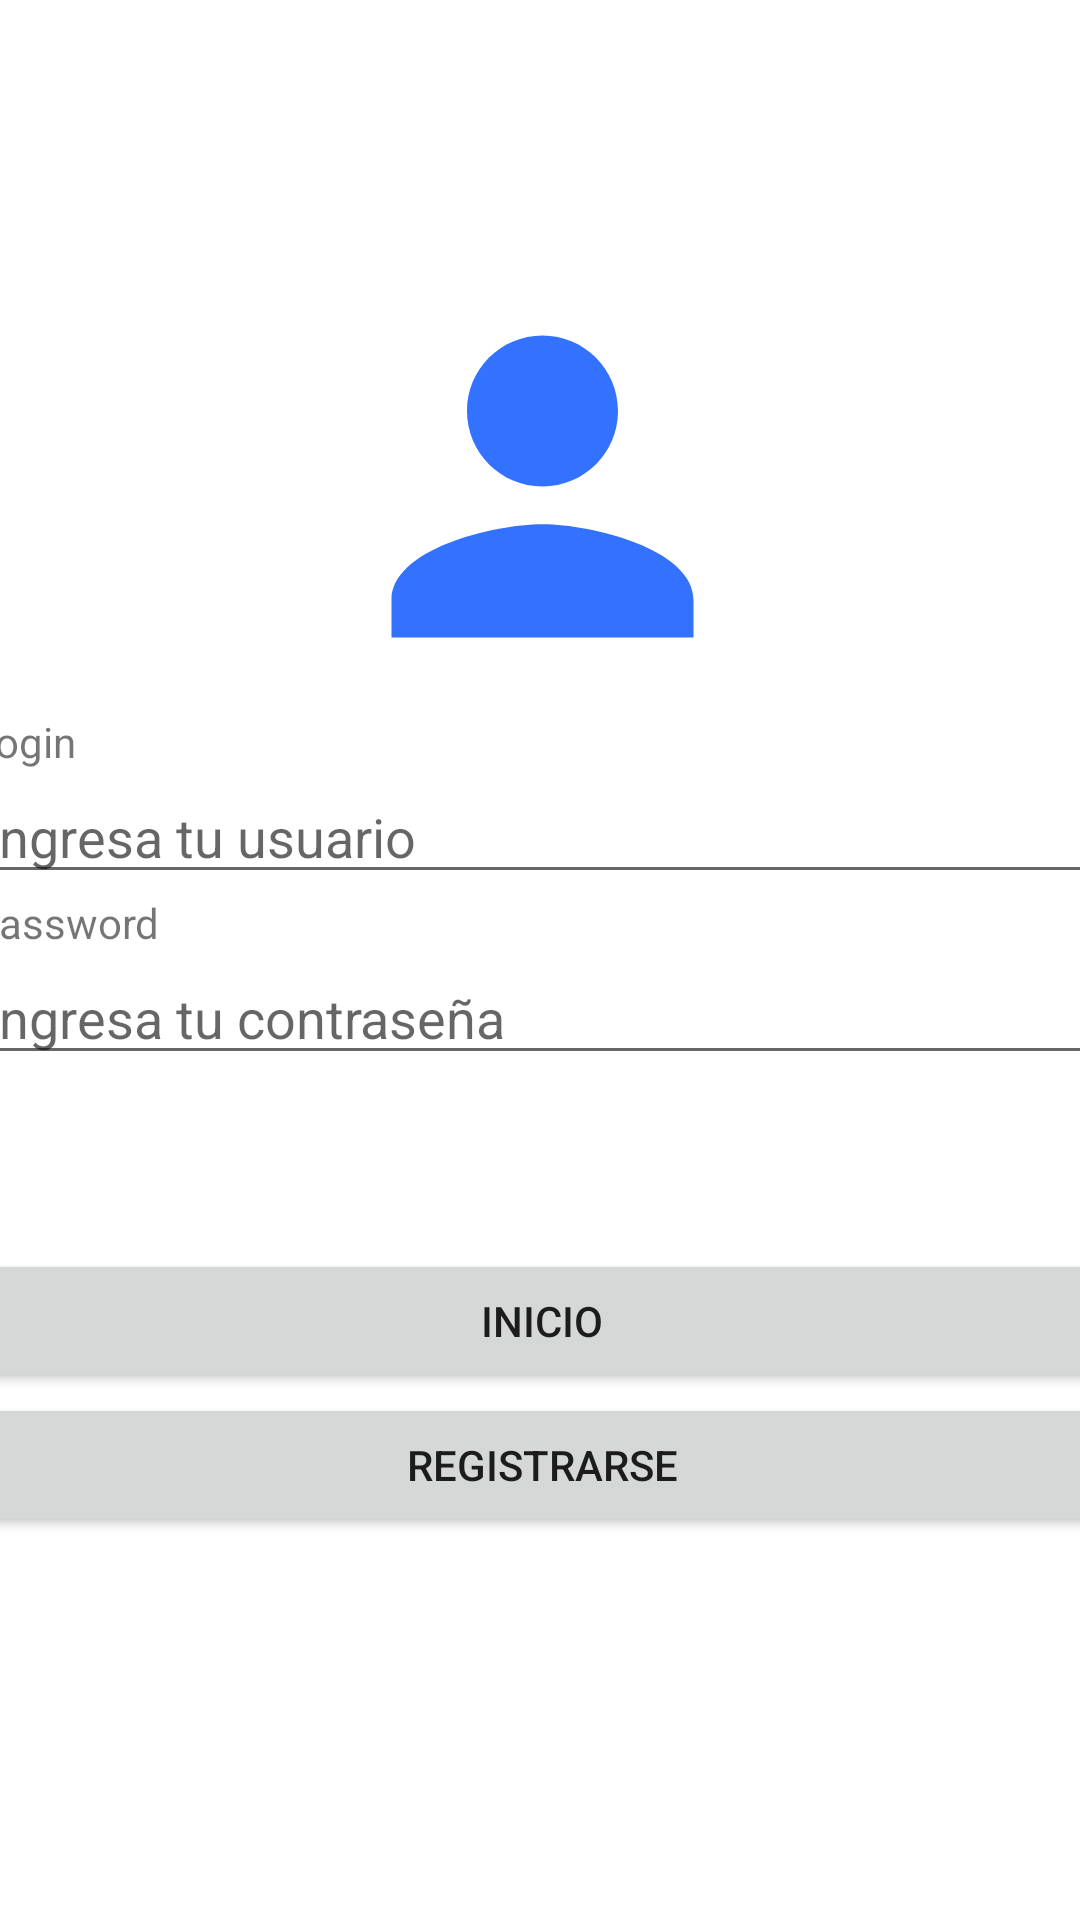

Layout XML and referenced resources for this Android screen:
<!-- AndroidManifest.xml: application theme Theme.Ejercicio_sesion_14 -->
<!-- res/layout/activity_main.xml -->
<?xml version="1.0" encoding="utf-8"?>
<androidx.constraintlayout.widget.ConstraintLayout xmlns:android="http://schemas.android.com/apk/res/android"
    xmlns:app="http://schemas.android.com/apk/res-auto"
    xmlns:tools="http://schemas.android.com/tools"
    android:layout_width="match_parent"
    android:layout_height="match_parent"
    android:layout_centerInParent="false"
    android:layout_centerHorizontal="false"
    android:layout_centerVertical="false"
    android:clipToPadding="false"
    android:textAlignment="center"
    tools:context=".MainActivity">

    <LinearLayout
        android:id="@+id/linearLayout"
        android:layout_width="380dp"
        android:layout_height="496dp"
        android:orientation="vertical"
        app:layout_constraintBottom_toBottomOf="parent"
        app:layout_constraintEnd_toEndOf="parent"
        app:layout_constraintHorizontal_bias="0.487"
        app:layout_constraintStart_toStartOf="parent"
        app:layout_constraintTop_toTopOf="parent"
        app:layout_constraintVertical_bias="0.602">

        <ImageView
            android:id="@+id/imageView"
            android:layout_width="match_parent"
            android:layout_height="151dp"
            android:textAlignment="center"
            app:srcCompat="@drawable/ic_baseline_person_24" />

        <TextView
            android:id="@+id/textView5"
            android:layout_width="match_parent"
            android:layout_height="wrap_content"
            android:text="Login" />

        <EditText
            android:id="@+id/txtUsuario"
            android:layout_width="match_parent"
            android:layout_height="wrap_content"
            android:ems="10"
            android:hint="Ingresa tu usuario"
            android:inputType="textPersonName" />

        <TextView
            android:id="@+id/textView6"
            android:layout_width="match_parent"
            android:layout_height="wrap_content"
            android:text="Password" />

        <EditText
            android:id="@+id/txtPassword"
            android:layout_width="match_parent"
            android:layout_height="wrap_content"
            android:ems="10"
            android:hint="Ingresa tu contraseña"
            android:inputType="textPassword" />

        <Space
            android:layout_width="match_parent"
            android:layout_height="58dp" />

        <Button
            android:id="@+id/btnInicio"
            android:layout_width="match_parent"
            android:layout_height="wrap_content"
            android:onClick="Consulta"
            android:text="Inicio" />

        <Button
            android:id="@+id/btnRegistro"
            android:layout_width="match_parent"
            android:layout_height="wrap_content"
            android:onClick="Registro"
            android:text="Registrarse" />
    </LinearLayout>

</androidx.constraintlayout.widget.ConstraintLayout>
<!-- resources referenced by this layout -->
<resources>
  <!-- drawable ic_baseline_person_24 (drawable) -->
  <vector android:height="24dp" android:tint="#3371FF"
      android:viewportHeight="24" android:viewportWidth="24"
      android:width="24dp" xmlns:android="http://schemas.android.com/apk/res/android">
      <path android:fillColor="@android:color/white" android:pathData="M12,12c2.21,0 4,-1.79 4,-4s-1.79,-4 -4,-4 -4,1.79 -4,4 1.79,4 4,4zM12,14c-2.67,0 -8,1.34 -8,4v2h16v-2c0,-2.66 -5.33,-4 -8,-4z"/>
  </vector>
  <style name="Theme.Ejercicio_sesion_14" parent="Theme.MaterialComponents.DayNight.DarkActionBar">
          
          <item name="colorPrimary">@color/purple_500</item>
          <item name="colorPrimaryVariant">@color/purple_700</item>
          <item name="colorOnPrimary">@color/white</item>
          
          <item name="colorSecondary">@color/teal_200</item>
          <item name="colorSecondaryVariant">@color/teal_700</item>
          <item name="colorOnSecondary">@color/black</item>
          
          <item name="android:statusBarColor">?attr/colorPrimaryVariant</item>
          
      </style>
  <!-- not gathered from this repository: default colours our renderer supplied (Android Studio template values) -->
  <color name="purple_500">#FF6200EE</color>
  <color name="purple_700">#FF3700B3</color>
  <color name="teal_200">#FF03DAC5</color>
  <color name="teal_700">#FF018786</color>
  <color name="black">#FF000000</color>
  <color name="white">#FFFFFFFF</color>
</resources>
